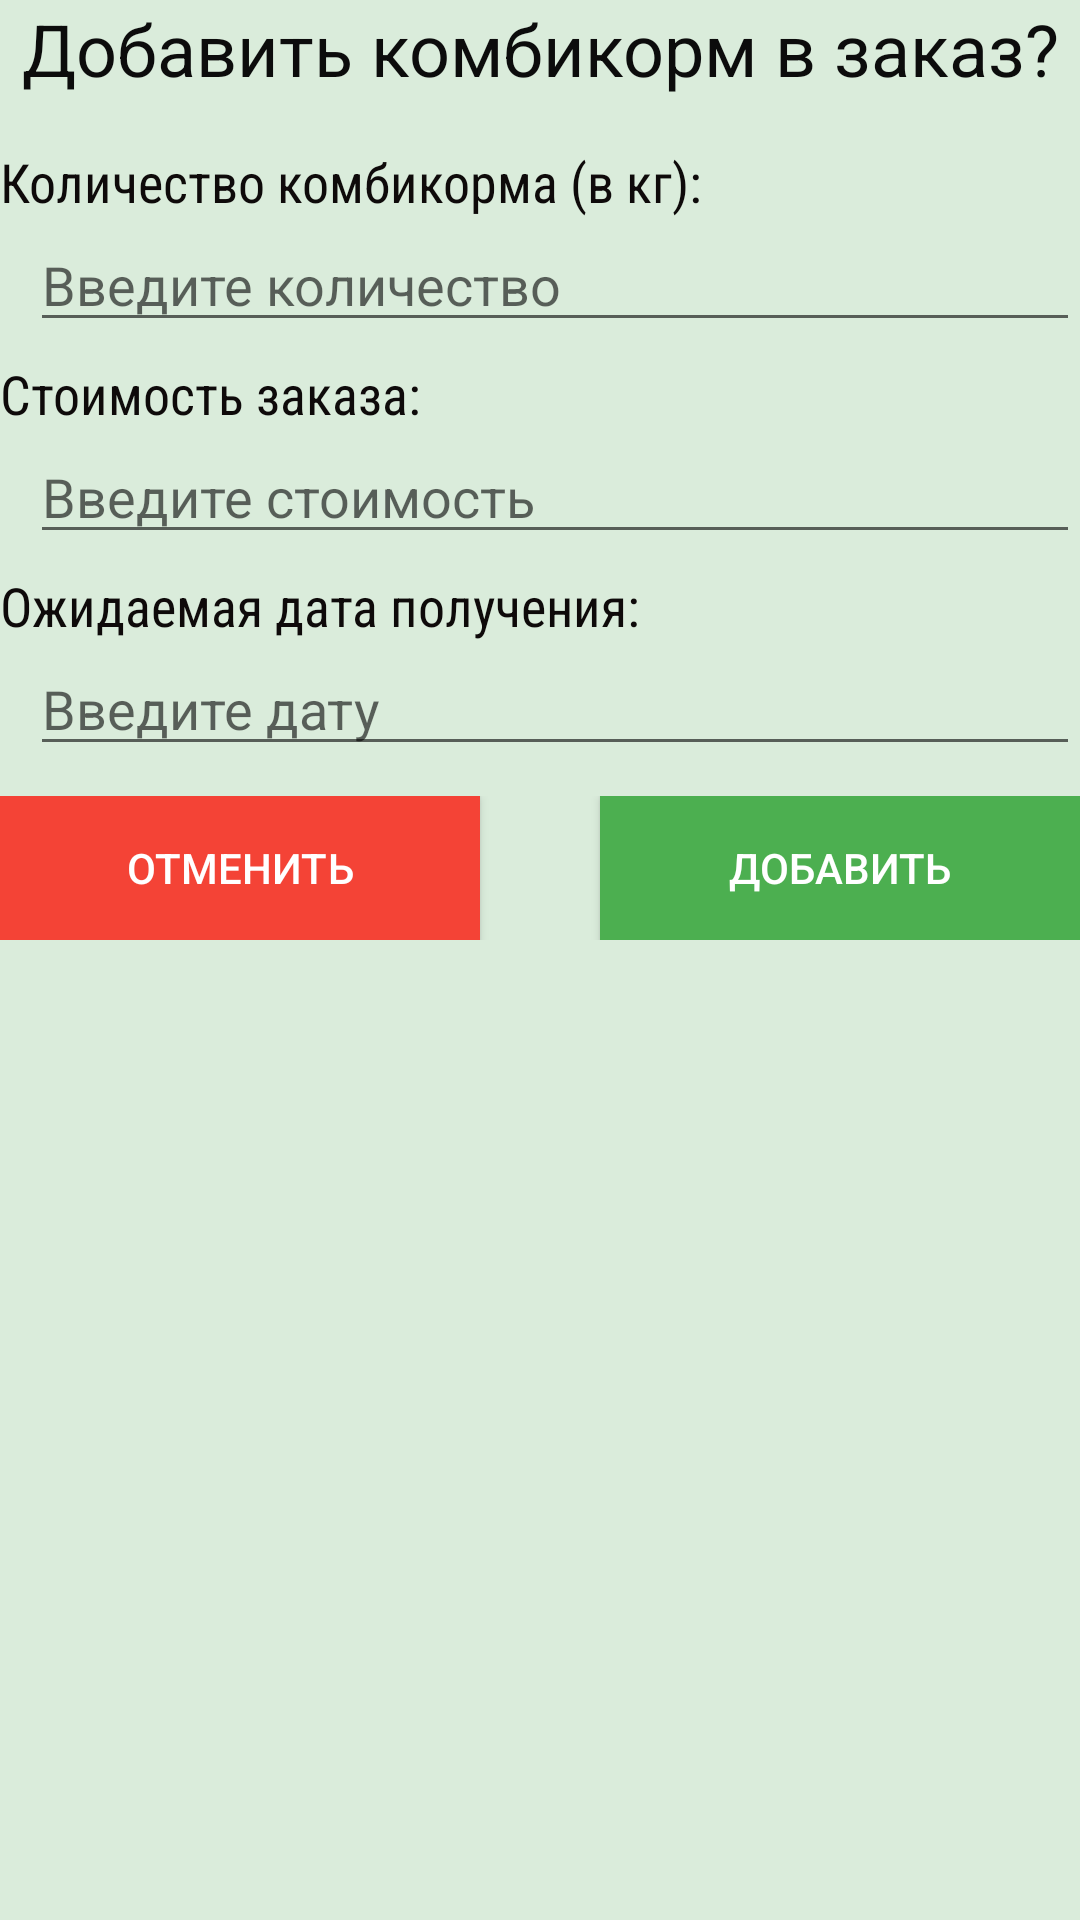

This screen was rendered from an Android layout file. Write that file and the resources it references.
<!-- AndroidManifest.xml: application theme AppTheme -->
<!-- res/layout/compound_info_dialog.xml -->
<?xml version="1.0" encoding="utf-8"?>
<LinearLayout xmlns:android="http://schemas.android.com/apk/res/android"
    android:layout_width="match_parent"
    android:layout_height="wrap_content"
    android:layout_margin="16dp"
    android:background="#2F4CAF50"
    android:orientation="vertical">


    <TextView
        android:id="@+id/textView20"
        android:layout_width="match_parent"
        android:layout_height="wrap_content"
        android:layout_marginBottom="16dp"
        android:gravity="center"
        android:text="Добавить комбикорм в заказ?"
        android:textColor="#0C0C0C"
        android:textSize="24sp" />

    <TextView
        android:id="@+id/textView21"
        android:layout_width="match_parent"
        android:layout_height="wrap_content"
        android:fontFamily="sans-serif-condensed"
        android:text="Количество комбикорма (в кг):"
        android:textColor="#0E0A0A"
        android:textSize="18sp" />

    <EditText
        android:id="@+id/editTextCompoundInfoDialogAmount"
        android:layout_width="match_parent"
        android:layout_height="wrap_content"
        android:layout_marginStart="10dp"
        android:ems="10"
        android:hint="Введите количество"
        android:inputType="numberDecimal" />

    <TextView
        android:id="@+id/textView22"
        android:layout_width="match_parent"
        android:layout_height="wrap_content"
        android:layout_marginTop="5dp"
        android:fontFamily="sans-serif-condensed"
        android:text="Стоимость заказа:"
        android:textColor="#0E0A0A"
        android:textSize="18sp" />

    <EditText
        android:id="@+id/editTextCompoundInfoDialogPrice"
        android:layout_width="match_parent"
        android:layout_height="wrap_content"
        android:layout_marginStart="10dp"
        android:ems="10"
        android:hint="Введите стоимость"
        android:inputType="numberDecimal" />

    <TextView
        android:id="@+id/textView23"
        android:layout_width="match_parent"
        android:layout_height="wrap_content"
        android:layout_marginTop="5dp"
        android:fontFamily="sans-serif-condensed"
        android:text="Ожидаемая дата получения:"
        android:textColor="#0E0A0A"
        android:textSize="18sp" />

    <EditText
        android:id="@+id/editTextCompoundInfoDialogDateOfArrival"
        android:layout_width="match_parent"
        android:layout_height="wrap_content"
        android:layout_marginStart="10dp"
        android:ems="10"
        android:hint="Введите дату"
        android:inputType="date" />

    <LinearLayout
        android:layout_width="match_parent"
        android:layout_height="wrap_content"
        android:layout_marginTop="10dp"
        android:orientation="horizontal">

        <Button
            android:id="@+id/buttonCompoundInfoDialogCancel"
            android:layout_width="wrap_content"
            android:layout_height="wrap_content"
            android:layout_marginEnd="20dp"
            android:layout_weight="1"
            android:background="#F44336"
            android:text="ОТМЕНИТЬ"
            android:textColor="#FFFFFFFF" />

        <Button
            android:id="@+id/buttonCompoundInfoDialogAdd"
            android:layout_width="wrap_content"
            android:layout_height="wrap_content"
            android:layout_marginStart="20dp"
            android:layout_weight="1"
            android:background="#4CAF50"
            android:text="ДОБАВИТЬ"
            android:textColor="#FFFFFF" />
    </LinearLayout>
</LinearLayout>
<!-- resources referenced by this layout -->
<resources>
  <style name="AppTheme" parent="Theme.AppCompat.Light.DarkActionBar">
          
          <item name="colorPrimary">@color/colorPrimary</item>
          <item name="colorPrimaryDark">@color/colorPrimaryDark</item>
          <item name="colorAccent">@color/colorAccent</item>
      </style>
  <color name="colorPrimary">#3DDC84</color>
  <color name="colorPrimaryDark">#00574B</color>
  <color name="colorAccent">#C65755</color>
</resources>
